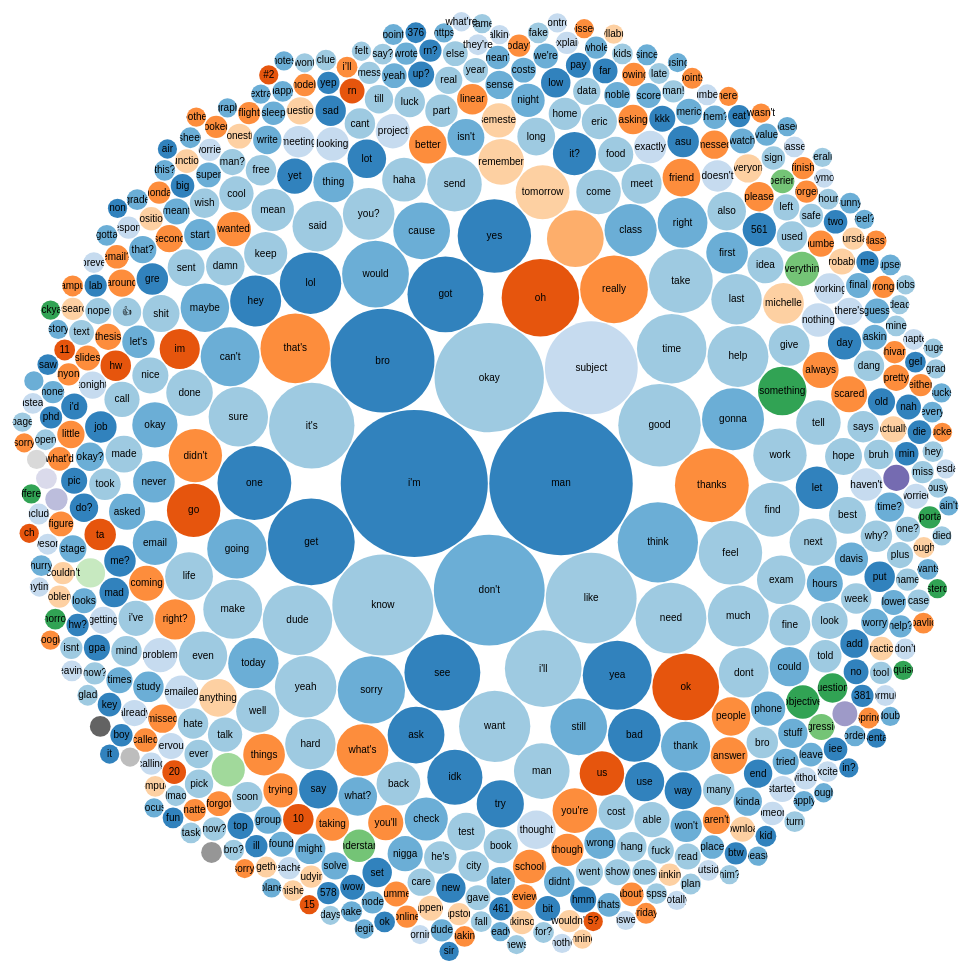
D3 v4 page, settled after 480 driven frames (8 s of simulated time); the page loaded 1 data file(s).



var svg = d3.select("svg"),
    width = +svg.attr("width"),
    height = +svg.attr("height");

var format = d3.format(",d");

var color = d3.scaleOrdinal(d3.schemeCategory20c);

var pack = d3.pack()
    .size([width, height])
    .padding(1.5);

d3.csv("shivam.csv", function(d) {
  d.value = +d.value;
  if (d.value) return d;
}, function(error, classes) {
  if (error) throw error;

  var root = d3.hierarchy({children: classes})
      .sum(function(d) { return d.value; })
      .each(function(d) {
        if (id = d.data.id) {
          var id, i = id.lastIndexOf(".");
          d.id = id;
          d.package = id.slice(0, i);
          d.class = id.slice(i + 1);
        }
      });

  var node = svg.selectAll(".node")
    .data(pack(root).leaves())
    .enter().append("g")
      .attr("class", "node")
      .attr("transform", function(d) { return "translate(" + d.x + "," + d.y + ")"; });

  node.append("circle")
      .attr("id", function(d) { return d.id; })
      .attr("r", function(d) { return d.r; })
      .style("fill", function(d) { return color(d.package); });

  node.append("clipPath")
      .attr("id", function(d) { return "clip-" + d.id; })
    .append("use")
      .attr("xlink:href", function(d) { return "#" + d.id; });

  node.append("text")
      .attr("clip-path", function(d) { return "url(#clip-" + d.id + ")"; })
    .selectAll("tspan")
    .data(function(d) { return d.class.split(/(?=[A-Z][^A-Z])/g); })
    .enter().append("tspan")
      .attr("x", 0)
      .attr("y", function(d, i, nodes) { return 13 + (i - nodes.length / 2 - 0.5) * 10; })
      .text(function(d) { return d; });

  node.append("title")
      .text(function(d) { return d.id + "\n" + format(d.value); });
});



### data: shivam.csv
id, value
flare, 
flare.3.i'm, 349
flare.3.man, 332
flare.5.don't, 198
flare.4.okay, 193
flare.3.bro, 174
flare.4.know, 165
flare.7.subject, 139
flare.4.like, 133
flare.3.get, 122
flare.4.it's, 118
flare.4.good, 110
flare.5.think, 104
flare.2.oh, 97
flare.4.i'll, 95
flare.3.got, 93
flare.3.see, 93
flare.6.thanks, 88
flare.3.one, 88
flare.3.yes, 87
flare.4.want, 82
flare.4.need, 81
flare.4.time, 78
flare.4.dude, 78
flare.6.that's, 78
flare.3.yea, 77
flare.6.really, 74
flare.5.sorry, 73
flare.5.would, 72
flare.2.ok, 72
flare.4.take, 66
flare.4.feel, 65
flare.5.gonna, 62
flare.4.yeah, 61
flare.3.lol, 61
flare.4.much, 60
flare.4.help, 60
flare.4.sure, 57
flare.5.going, 57
flare.4.make, 56
flare.5.can't, 56
flare.5.still, 52
flare.4.man., 52
flare.3.ask, 52
flare.5.cause, 52
flare.4.man, 50
flare.3.idk, 49
flare.4.send, 48
flare.8.tomorrow, 47
flare.4.find, 47
flare.4.work, 46
flare.6.didn't, 46
flare.2.go, 46
flare.3.bad, 45
flare.5.class, 44
flare.4.you?, 43
flare.6.what's, 43
flare.3.hey, 42
flare.4.said, 41
flare.5.today, 41
... 472 more rows